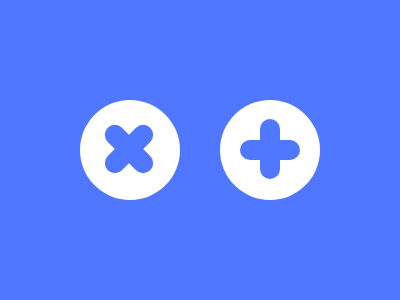

Here is a drawing made with CSS. Write the source that renders it.

<div id="a"></div><div id="b"></div><div id="c"></div><div id="d"></div><div id="e"</div><style>*{background-color:#4F77FF;}#a{position:absolute;top:100;border-radius:55px;left:80;width: 100px;height: 100px;background: #FFFFFF;box-shadow:140px 0px#FFFFFF;}#b{position:absolute;top:119;left:119;background:#4F77FF;height:60px;width:20px;transform:rotate(45deg);border-radius:10px;}#c{position:absolute;top:119;left:119;background:#4F77FF;height:60px;width:20px;transform:rotate(315deg);border-radius:10px;}#d{position:absolute;top:119;left:260;background:#4F77FF;height:60px;width:20px;border-radius:10px;}#e{position:absolute;top:140;left:240;background:#4F77FF;height:20px;width:60px;border-radius:10px;}